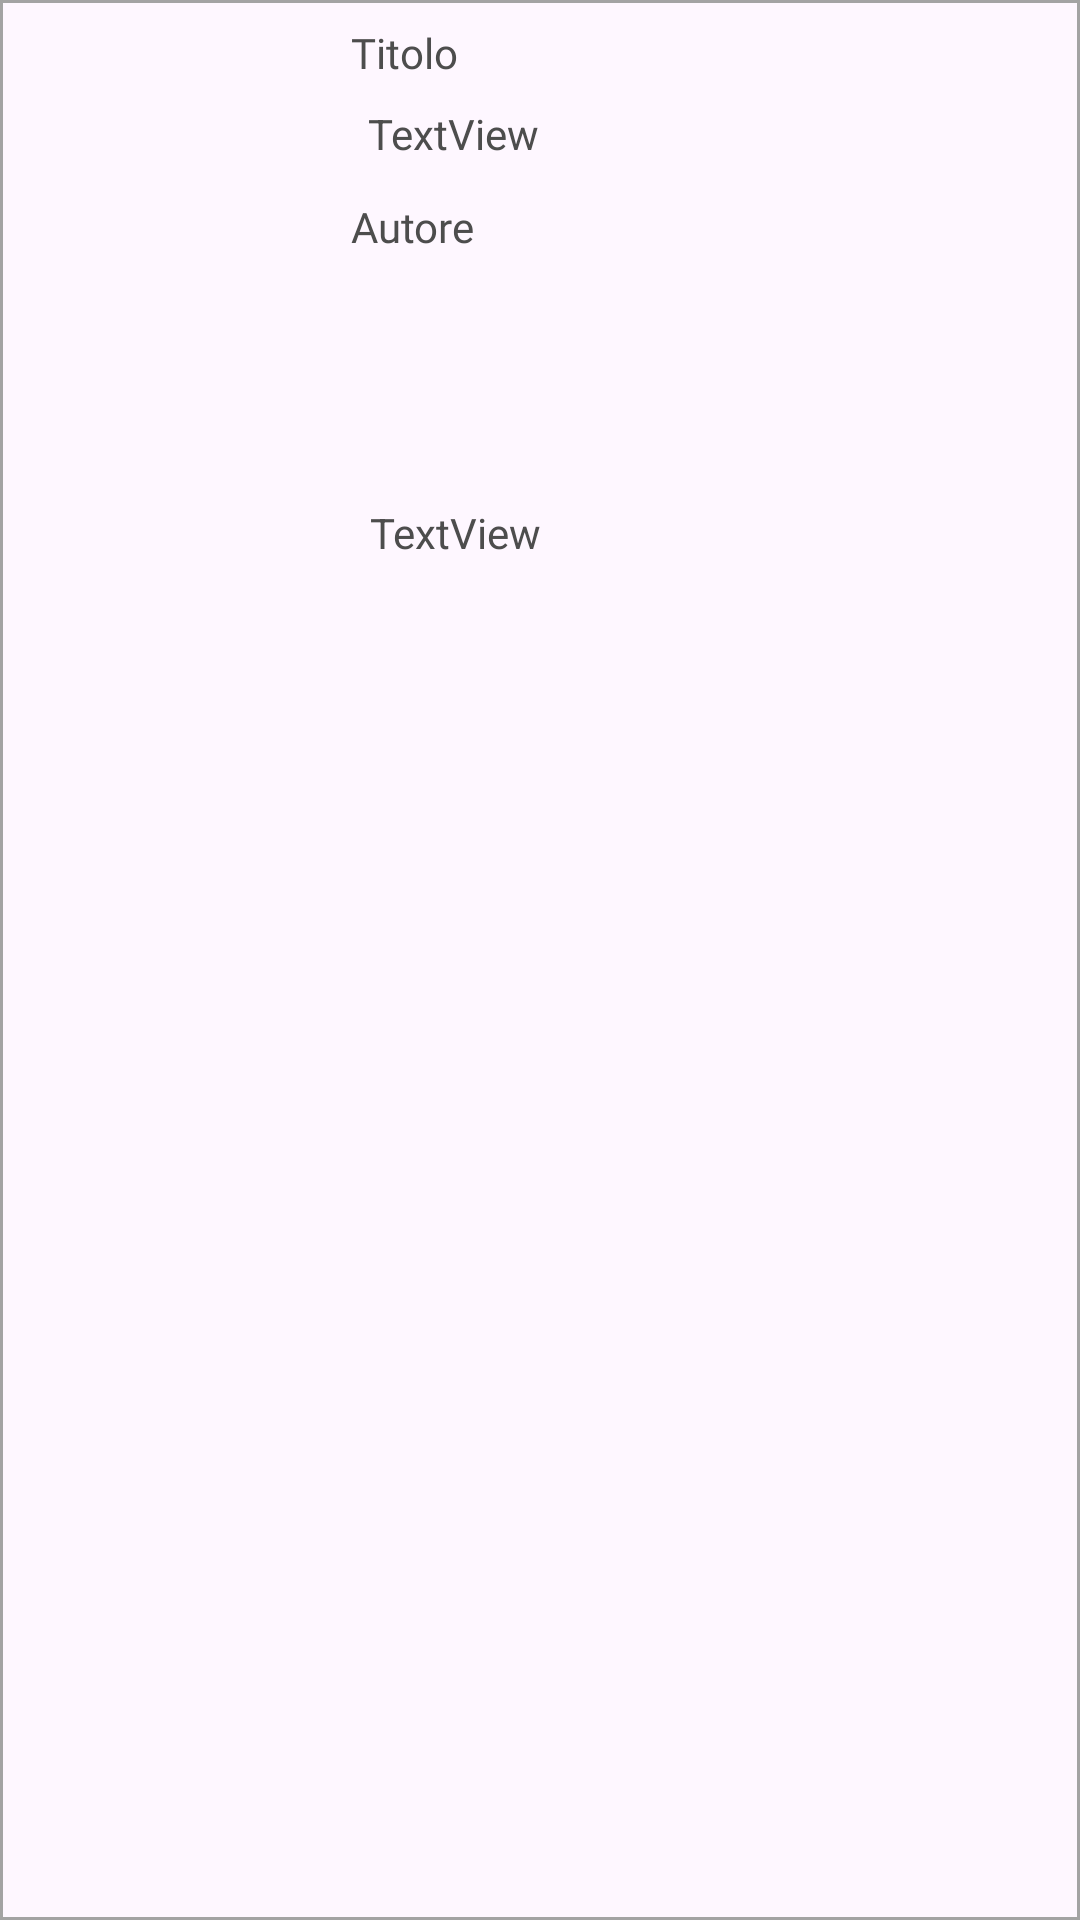

Android layout source for this screen:
<!-- AndroidManifest.xml: application theme Theme.BookTique -->
<!-- res/layout/lista_libri_scopri_genere.xml -->
<?xml version="1.0" encoding="utf-8"?>
<androidx.constraintlayout.widget.ConstraintLayout xmlns:android="http://schemas.android.com/apk/res/android"
    xmlns:app="http://schemas.android.com/apk/res-auto"
    xmlns:tools="http://schemas.android.com/tools"
    android:layout_width="match_parent"
    android:layout_height="150dp"
    android:background="@drawable/box_recyclerview">

    <ImageButton
        android:id="@+id/coverSG"
        android:layout_width="88dp"
        android:layout_height="wrap_content"
        android:layout_marginStart="16dp"
        android:adjustViewBounds="true"
        android:background="?attr/selectableItemBackgroundBorderless"
        android:scaleType="fitCenter"
        app:layout_constraintBottom_toBottomOf="parent"
        app:layout_constraintStart_toStartOf="parent"
        app:layout_constraintTop_toTopOf="parent"
        app:layout_constraintVertical_bias="0.258"
        tools:srcCompat="@tools:sample/avatars" />

    <TextView
        android:id="@+id/genere_labelDL"
        android:layout_width="wrap_content"
        android:layout_height="wrap_content"
        android:layout_marginTop="12dp"
        android:fontFamily="@font/lora_bold_italic"
        android:text="Autore"
        android:textColor="@color/gray"
        app:layout_constraintEnd_toEndOf="parent"
        app:layout_constraintHorizontal_bias="0.06"
        app:layout_constraintStart_toEndOf="@+id/coverSG"
        app:layout_constraintTop_toBottomOf="@+id/titoloSG" />

    <TextView
        android:id="@+id/titolo_labelDL"
        android:layout_width="wrap_content"
        android:layout_height="wrap_content"
        android:layout_marginTop="8dp"
        android:fontFamily="@font/lora_bold_italic"
        android:text="Titolo"
        android:textColor="@color/gray"
        app:layout_constraintEnd_toEndOf="parent"
        app:layout_constraintHorizontal_bias="0.059"
        app:layout_constraintStart_toEndOf="@+id/coverSG"
        app:layout_constraintTop_toTopOf="parent" />

    <TextView
        android:id="@+id/autoreSG"
        android:layout_width="wrap_content"
        android:layout_height="wrap_content"
        android:layout_marginStart="7dp"
        android:fontFamily="sans-serif"
        android:text="TextView"
        android:textColor="@color/gray"
        app:layout_constraintBottom_toBottomOf="parent"
        app:layout_constraintEnd_toEndOf="parent"
        app:layout_constraintHorizontal_bias="0.064"
        app:layout_constraintStart_toEndOf="@+id/coverSG"
        app:layout_constraintTop_toBottomOf="@+id/genere_labelDL"
        app:layout_constraintVertical_bias="0.155" />

    <TextView
        android:id="@+id/titoloSG"
        android:layout_width="wrap_content"
        android:layout_height="wrap_content"
        android:layout_marginStart="7dp"
        android:layout_marginTop="8dp"
        android:fontFamily="sans-serif"
        android:text="TextView"
        android:textColor="@color/gray"
        app:layout_constraintEnd_toEndOf="parent"
        app:layout_constraintHorizontal_bias="0.06"
        app:layout_constraintStart_toEndOf="@+id/coverSG"
        app:layout_constraintTop_toBottomOf="@+id/titolo_labelDL" />

</androidx.constraintlayout.widget.ConstraintLayout>
<!-- resources referenced by this layout -->
<resources>
  <color name="gray">#4D4D4D</color>
  <!-- drawable box_recyclerview (drawable) -->
  <?xml version="1.0" encoding="utf-8"?>
  <selector xmlns:android="http://schemas.android.com/apk/res/android">
      <item>
          <shape android:shape="rectangle">
              <solid/>
              <stroke android:width="1dip" android:color="#A3A3A3"/>
          </shape>
      </item>
  </selector>
  <style name="Theme.BookTique" parent="Base.Theme.BookTique" />
  <style name="Base.Theme.BookTique" parent="Theme.Material3.DayNight.NoActionBar">
          
          
      </style>
</resources>
